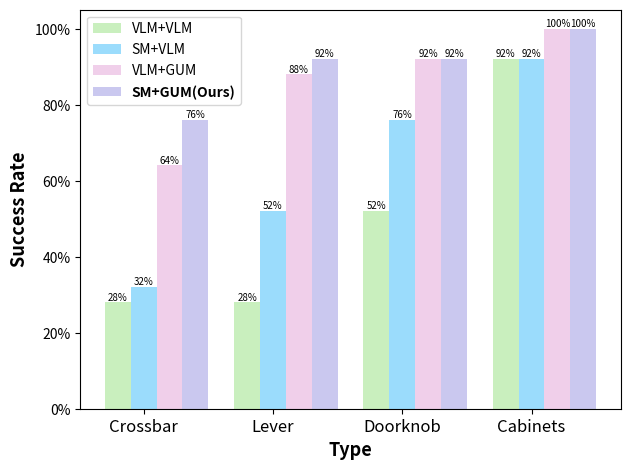

This figure's Python source:
'''
[redacted]
[redacted]
Date: 2024-08-17 02:57:08
Version: v1
File: 
Brief: 
'''

import matplotlib.pyplot as plt
import numpy as np
from matplotlib.ticker import PercentFormatter

# Data preparation
types = ["Crossbar", "Lever", "Doorknob", "Cabinets"]
method1 = [7 / 25, 7 / 25, 13 / 25, 23 / 25]
method2 = [8 / 25, 13 / 25, 19 / 25, 23 / 25]
method3 = [16 / 25, 22 / 25, 23 / 25, 25 / 25]
method4 = [19 / 25, 23 / 25, 23 / 25, 25 / 25]

# Set bar width and positions
barWidth = 0.2
r1 = np.arange(len(method1))
r2 = [x + barWidth for x in r1]
r3 = [x + barWidth for x in r2]
r4 = [x + barWidth for x in r3]

# Create chart and set resolution
fig, ax = plt.subplots(dpi=300)  # Set DPI to 300 for a high-resolution image

# Draw bars
rects1 = ax.bar(r1, method1, color="#C9EFBE", width=barWidth, label="VLM+VLM")
rects2 = ax.bar(r2, method2, color="#9BDCFC", width=barWidth, label="SM+VLM")
rects3 = ax.bar(r3, method3, color="#F0CFEA", width=barWidth, label="VLM+GUM")
rects4 = ax.bar(
    r4, method4, color="#CAC8EF", width=barWidth, label="SM+GUM(Ours)"
)

# Add data labels and prevent overlapping
for rects in [rects1, rects2, rects3, rects4]:
    for rect in rects:
        height = rect.get_height()
        ax.text(
            rect.get_x() + rect.get_width() / 2.0,
            height,
            f"{int(height*100)}%",
            ha="center",
            va="bottom",
            fontsize=7,
        )  # Adjust font size

# Set chart title and labels
plt.xlabel("Type", fontweight="bold", fontsize=13)
plt.ylabel("Success Rate", fontweight="bold", fontsize=13)
plt.xticks([r + barWidth for r in range(len(method1))], types, fontsize=12)

# Convert y-axis to percentage
plt.gca().yaxis.set_major_formatter(PercentFormatter(1))

handles, labels = ax.get_legend_handles_labels()

legend = ax.legend(handles, labels, fontsize=10)
for text in legend.get_texts():
    if text.get_text() == "SM+GUM(Ours)":
        text.set_fontweight('bold')

# Adjust layout and remove whitespace
plt.tight_layout()

# Save high-resolution image
plt.savefig("exp1_vis.png", bbox_inches="tight")

# Display the chart
plt.show()
